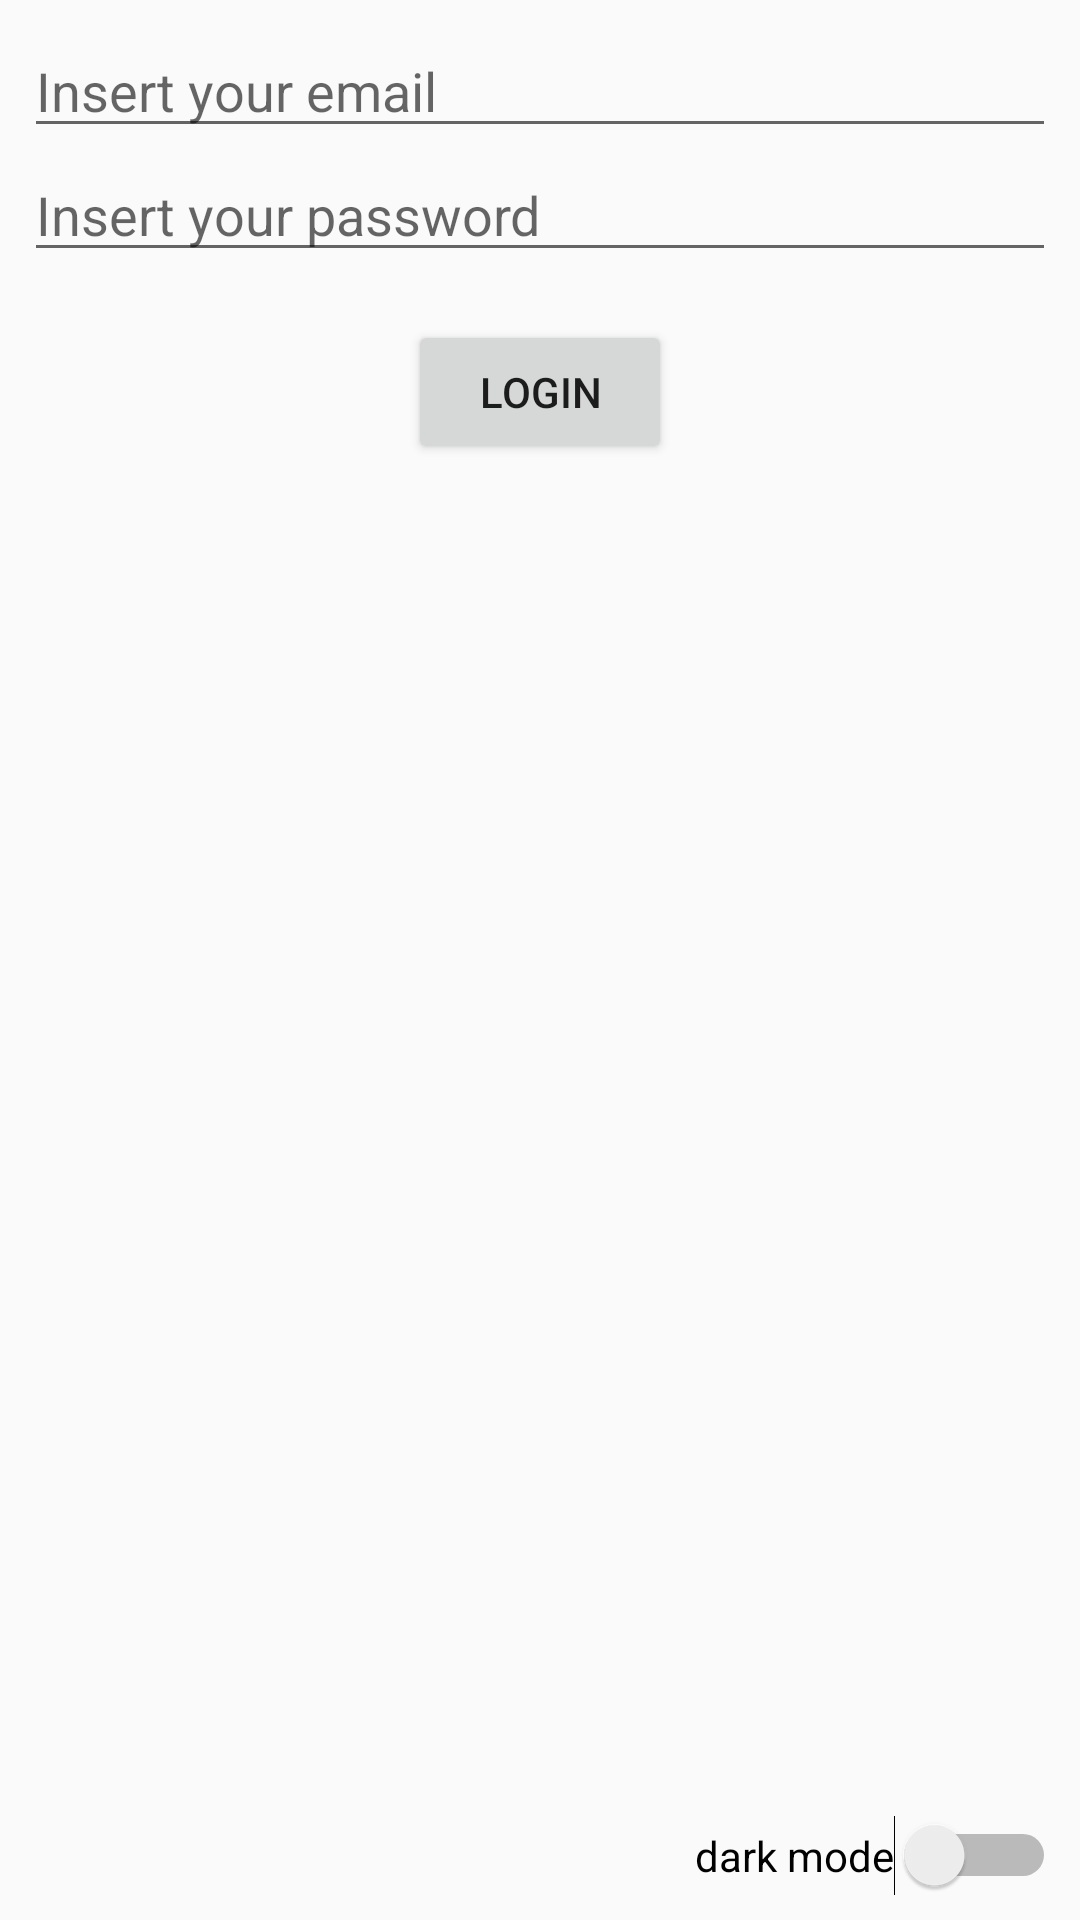

The Android layout XML behind this screen, and the referenced resources:
<!-- AndroidManifest.xml: application theme AppTheme -->
<!-- res/layout/activity_main.xml -->
<?xml version="1.0" encoding="utf-8"?>
<LinearLayout android:layout_width="match_parent"
    android:layout_height="match_parent"
    android:orientation="vertical"
    android:padding="8dp"
    xmlns:android="http://schemas.android.com/apk/res/android"
    android:id="@+id/back">

    <EditText
        android:layout_width="match_parent"
        android:layout_height="wrap_content"
        android:drawableStart="@drawable/baseline_email_black_18"
        android:drawablePadding="10dp"
        android:id="@+id/email_et"
        android:inputType="textEmailAddress"
        android:hint="@string/hint_email"
        />

    <EditText
        android:layout_width="match_parent"
        android:layout_height="wrap_content"
        android:drawableStart="@drawable/baseline_vpn_key_black_18"
        android:drawablePadding="10dp"
        android:id="@+id/password_et"
        android:inputType="textPassword"
        android:hint="@string/hint_password"/>



    <LinearLayout
        android:layout_width="match_parent"
        android:layout_marginTop="16dp"
        android:orientation="horizontal"

        android:gravity="center_horizontal"
        android:layout_height="wrap_content">

        <Button
            android:layout_width="wrap_content"
            android:text="@string/login"
            android:id="@+id/login_btn"
            android:layout_height="wrap_content" />

        <Button
            android:layout_width="wrap_content"
            android:text="@string/register"
            android:visibility="gone"
            android:id="@+id/register_btn"
            android:layout_height="wrap_content" />

    </LinearLayout>
    <LinearLayout
        android:layout_width="match_parent"
        android:layout_height="match_parent"
        android:orientation="vertical"
        android:gravity="end|bottom">
        <Switch
            android:id="@+id/switch1"
            android:text="@string/dark_mode"
            android:layout_width="wrap_content"
            android:layout_height="wrap_content"
            android:checked="false"/>

    </LinearLayout>

</LinearLayout>
<!-- resources referenced by this layout -->
<resources>
  <string name="dark_mode">dark mode</string>
  <string name="hint_email">Insert your email</string>
  <string name="hint_password">Insert your password</string>
  <string translatable="false" name="login">Login</string>
  <string name="register">Sign up</string>
  <style name="AppTheme" parent="Theme.AppCompat.Light.DarkActionBar">
          
          <item name="colorPrimary">@color/colorPrimary</item>
          <item name="colorPrimaryDark">@color/colorPrimaryDark</item>
          <item name="colorAccent">@color/colorAccent</item>
      </style>
  <color name="colorPrimary">#3F51B5</color>
  <color name="colorPrimaryDark">#303F9F</color>
  <color name="colorAccent">#FF4081</color>
</resources>
